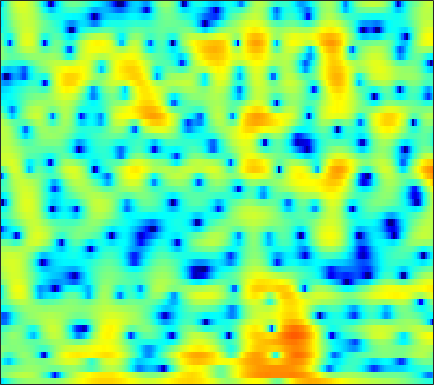

The data file committed next to this chart (first rows):
-7.7805, -6.7547, -5.4025, -4.1615, -3.3195, -2.3421, -1.5048, -0.96148, -0.35522, 0.12862, 0.49643, 0.70636, 0.91333, 1.0449, 1.0954, 1.104, 1.0455, 0.96546, 0.82959, 0.66479, 0.49133, 0.37645, 0.26594, 0.22187
-0.9876, -0.54, 0.03241, 0.5747, 0.9548, 1.418, 1.824, 2.085, 2.368, 2.57, 2.683, 2.707, 2.649, 2.48, 2.276, 1.891, 1.353, 0.8332, -0.04279, -1.17, -2.626, -4.011, -6.427, -9.889
-1.19, -1.118, -1.003, -0.8512, -0.7111, -0.4875, -0.2328, -0.03057, 0.2389, 0.4872, 0.7006, 0.8241, 0.9344, 0.9811, 0.9719, 0.8997, 0.7632, 0.6213, 0.3874, 0.1228, -0.1498, -0.3483, -0.5831, -0.7523
-3.652, -5.178, -7.276, -8.592, -8.351, -6.751, -4.839, -3.568, -2.191, -1.147, -0.4031, -0.0242, 0.2768, 0.3811, 0.3506, 0.1992, -0.02867, -0.212, -0.4065, -0.4738, -0.3621, -0.1574, 0.2488, 0.7641
-0.4554, -1.469, -2.64, -3.268, -3.218, -2.585, -1.654, -0.9581, -0.1623, 0.4244, 0.7625, 0.831, 0.6673, 0.1992, -0.3808, -1.525, -3.227, -5.044, -8.72, -15.9, -20.02, -11.61, -6.06, -2.703
0.3768, 0.2248, 0.07824, 0.004288, -0.002693, 0.03417, 0.1035, 0.1553, 0.1953, 0.1816, 0.09771, -0.02714, -0.2803, -0.6292, -0.9546, -1.465, -2.042, -2.481, -2.972, -3.218, -3.09, -2.733, -1.987, -1.082
-1.335, -0.9114, -0.4449, -0.09256, 0.09506, 0.2452, 0.2941, 0.26, 0.1192, -0.1288, -0.4589, -0.7418, -1.122, -1.459, -1.649, -1.77, -1.727, -1.591, -1.289, -0.8837, -0.4177, -0.05021, 0.4285, 0.8574
-2.084, -1.269, -0.4276, 0.184, 0.5025, 0.749, 0.7936, 0.6916, 0.3462, -0.2944, -1.281, -2.29, -4.077, -6.405, -8.24, -9.211, -7.313, -5.255, -2.815, -0.9106, 0.5266, 1.349, 2.163, 2.685
-3.849, -3.469, -2.903, -2.296, -1.836, -1.262, -0.821, -0.6187, -0.5366, -0.7183, -1.203, -1.787, -2.845, -4.084, -4.872, -5.12, -4.118, -2.874, -1.129, 0.3983, 1.611, 2.311, 2.979, 3.357
-12.18, -13.07, -12.66, -10.5, -8.643, -6.407, -4.611, -3.557, -2.468, -1.681, -1.135, -0.8482, -0.5697, -0.3465, -0.184, 0.09352, 0.4789, 0.8244, 1.311, 1.783, 2.208, 2.472, 2.731, 2.854
-13.06, -14.07, -13.77, -11.49, -9.476, -7.08, -5.113, -3.899, -2.586, -1.565, -0.7833, -0.3238, 0.1692, 0.5564, 0.7873, 1.045, 1.272, 1.426, 1.612, 1.774, 1.913, 1.998, 2.069, 2.09
-5.908, -5.653, -5.12, -4.39, -3.729, -2.775, -1.872, -1.246, -0.5074, 0.0863, 0.532, 0.7735, 0.9754, 1.066, 1.083, 1.054, 0.97, 0.8958, 0.8085, 0.7557, 0.732, 0.7285, 0.7379, 0.7608
-2.868, -2.364, -1.574, -0.7219, -0.0934, 0.6986, 1.384, 1.799, 2.197, 2.404, 2.41, 2.284, 1.934, 1.387, 0.8897, 0.1511, -0.5993, -1.102, -1.619, -1.921, -2.047, -2.049, -1.971, -1.828
-5.262, -3.416, -1.094, 0.8328, 1.993, 3.174, 4.022, 4.448, 4.724, 4.672, 4.274, 3.738, 2.68, 1.166, -0.322, -2.831, -5.897, -8.278, -10.07, -9.379, -8.107, -7.481, -7.134, -7.186
-5.818, -3.409, -0.6405, 1.47, 2.711, 3.947, 4.753, 5.108, 5.26, 5.059, 4.488, 3.808, 2.562, 0.8538, -0.801, -3.532, -6.846, -9.31, -11.1, -10.82, -10.25, -10.32, -11.5, -14.33
-0.3051, 0.4448, 1.47, 2.433, 3.042, 3.695, 4.125, 4.273, 4.252, 3.971, 3.436, 2.866, 1.886, 0.7105, -0.2777, -1.712, -3.127, -4.119, -5.339, -6.378, -7.292, -7.989, -8.99, -9.944
1.171, 1.764, 2.453, 3.037, 3.381, 3.691, 3.835, 3.829, 3.655, 3.287, 2.733, 2.197, 1.32, 0.3142, -0.5017, -1.656, -2.837, -3.708, -4.773, -5.696, -6.505, -7.009, -7.551, -8.022
2.058, 2.572, 3.129, 3.545, 3.773, 3.938, 3.941, 3.841, 3.555, 3.087, 2.43, 1.819, 0.831, -0.3654, -1.383, -2.877, -4.509, -5.728, -7.176, -8.264, -8.815, -8.867, -8.648, -8.369
2.677, 3.081, 3.517, 3.813, 3.95, 4.034, 3.985, 3.849, 3.533, 3.054, 2.379, 1.733, 0.6656, -0.7259, -2.009, -4.119, -6.881, -9.645, -14.99, -22.73, -18.27, -14.32, -11.24, -9.351
2.589, 2.857, 3.132, 3.324, 3.395, 3.425, 3.382, 3.293, 3.102, 2.808, 2.383, 1.946, 1.202, 0.2361, -0.6847, -2.172, -3.959, -5.475, -7.403, -8.775, -9.008, -8.572, -7.841, -7.219
1.644, 1.734, 1.766, 1.754, 1.725, 1.651, 1.605, 1.622, 1.718, 1.862, 2.017, 2.088, 2.065, 1.906, 1.658, 1.17, 0.5484, 0.0293, -0.7292, -1.466, -2.15, -2.684, -3.414, -4.288
-0.9413, -1.041, -1.245, -1.621, -2.001, -2.68, -3.346, -3.5, -2.923, -1.569, -0.01023, 1.072, 2.22, 3.005, 3.409, 3.681, 3.692, 3.554, 3.178, 2.641, 1.89, 1.171, 0.004627, -1.551
-8.65, -8.15, -7.203, -6.857, -7.215, -8.782, -12.75, -19.83, -15.77, -7.639, -3.282, -1.084, 1.052, 2.497, 3.254, 3.917, 4.233, 4.275, 4.138, 3.758, 3.177, 2.628, 1.698, 0.6359
-17.46, -13.71, -10.2, -8.055, -7.133, -6.436, -5.952, -5.454, -4.416, -2.925, -1.267, -0.0873, 1.213, 2.254, 2.814, 3.297, 3.521, 3.53, 3.347, 2.971, 2.462, 2.004, 1.331, 0.6341
-6.494, -6.195, -5.426, -4.562, -3.839, -2.937, -2.042, -1.371, -0.499, 0.3942, 1.219, 1.802, 2.437, 2.895, 3.108, 3.19, 3.06, 2.825, 2.314, 1.656, 0.8579, 0.2163, -0.5934, -1.354
-3.691, -3.54, -3.066, -2.388, -1.777, -0.8523, 0.07019, 0.733, 1.563, 2.297, 2.903, 3.233, 3.558, 3.658, 3.593, 3.313, 2.762, 2.166, 1.133, -0.1922, -1.838, -3.226, -5.146, -6.741
-5.853, -5.758, -4.955, -3.492, -2.326, -0.8112, 0.5521, 1.438, 2.458, 3.243, 3.822, 4.108, 4.277, 4.222, 4.008, 3.489, 2.675, 1.853, 0.443, -1.451, -3.892, -6.364, -10.96, -19.67
-19.55, -24.93, -12.13, -6.912, -4.262, -1.699, 0.2177, 1.352, 2.533, 3.397, 3.966, 4.245, 4.364, 4.244, 3.986, 3.406, 2.579, 1.786, 0.4629, -1.094, -2.898, -4.313, -6.185, -7.594
-6.932, -6.767, -5.701, -3.881, -2.515, -0.811, 0.6409, 1.562, 2.533, 3.255, 3.717, 3.911, 3.971, 3.792, 3.51, 2.935, 2.143, 1.396, 0.2109, -1.151, -2.681, -3.834, -5.424, -6.655
-3.058, -2.754, -2.096, -1.198, -0.4445, 0.5617, 1.509, 2.124, 2.781, 3.259, 3.554, 3.608, 3.565, 3.31, 3.012, 2.453, 1.679, 0.9652, -0.1641, -1.611, -3.37, -4.995, -7.688, -11.34
-3.755, -3.345, -2.215, -1.005, -0.05048, 1.085, 1.982, 2.479, 2.946, 3.17, 3.185, 3.114, 2.864, 2.553, 2.258, 1.787, 1.203, 0.6726, -0.2339, -1.308, -2.72, -3.939, -5.885, -8.073
-15.13, -10.67, -5.187, -1.67, 0.04819, 1.646, 2.592, 2.963, 3.067, 2.763, 2.132, 1.598, 0.8246, 0.3016, 0.07537, -0.004441, -0.01811, -0.1246, -0.4377, -0.9666, -1.603, -2.152, -2.739, -3.115
-2.434, -1.824, -0.06154, 1.627, 2.658, 3.55, 3.918, 3.834, 3.198, 1.941, -0.1737, -2.425, -6.471, -9.415, -7.809, -4.693, -2.756, -1.998, -1.673, -2.161, -2.995, -3.919, -4.774, -4.817
2.949, 3.148, 3.488, 3.814, 4.008, 4.066, 3.843, 3.444, 2.531, 1.148, -0.7816, -2.647, -5.295, -6.77, -6.445, -4.869, -3.728, -3.31, -3.405, -4.373, -6.522, -9.21, -16.57, -20.23
3.205, 3.367, 3.456, 3.501, 3.424, 3.219, 2.841, 2.445, 1.797, 0.9508, 0.08339, -0.6192, -1.388, -1.985, -2.207, -2.384, -2.459, -2.585, -2.969, -3.502, -4.325, -4.936, -5.6, -5.599
2.675, 2.806, 2.888, 2.814, 2.667, 2.358, 1.931, 1.548, 0.9736, 0.3922, -0.1813, -0.5564, -0.958, -1.254, -1.359, -1.467, -1.494, -1.52, -1.577, -1.713, -1.823, -1.937, -2.005, -2.001
2.397, 2.527, 2.561, 2.367, 2.13, 1.643, 1.014, 0.4564, -0.3816, -1.171, -1.895, -2.22, -2.444, -2.29, -2.082, -1.637, -1.217, -0.9206, -0.5673, -0.341, -0.1798, -0.1089, -0.04815, -0.03764
2.555, 2.66, 2.532, 2.203, 1.796, 1.05, 0.02968, -0.9392, -2.507, -4.518, -6.678, -7.935, -7.869, -6.107, -4.587, -2.799, -1.436, -0.6605, 0.0839, 0.6138, 0.8947, 1.04, 1.105, 1.109
2.801, 2.704, 2.367, 1.86, 1.332, 0.4873, -0.5985, -1.608, -3.37, -5.915, -9.713, -13.45, -12.86, -7.756, -4.998, -2.456, -0.7384, 0.1343, 0.8343, 1.178, 1.23, 1.127, 0.9141, 0.7242
2.54, 2.068, 1.291, 0.3995, -0.2856, -1.025, -1.533, -1.779, -2.062, -2.308, -2.388, -2.32, -1.808, -0.8641, -0.07413, 0.9207, 1.655, 1.975, 2.048, 1.639, 0.79, -0.1979, -1.83, -3.317
0.8363, -0.1806, -1.932, -4.365, -6.505, -8.612, -7.608, -5.731, -3.447, -1.659, -0.2887, 0.5318, 1.475, 2.224, 2.732, 3.213, 3.449, 3.42, 3.094, 2.253, 0.8107, -0.8181, -4.253, -10.05
-2.538, -3.454, -5.126, -7.716, -10.14, -12.76, -10.93, -8.232, -5.157, -2.942, -1.274, -0.2524, 0.7952, 1.6, 2.056, 2.464, 2.665, 2.672, 2.46, 2.06, 1.414, 0.7982, 0.02053, -0.5756
-5.198, -5.325, -5.701, -6.115, -6.303, -6.292, -5.812, -5.199, -4.144, -3.066, -2.004, -1.34, -0.5278, 0.1336, 0.4869, 0.8666, 1.102, 1.206, 1.238, 1.217, 1.174, 1.134, 1.161, 1.283
-6.966, -6.633, -6.346, -5.973, -5.736, -5.354, -4.864, -4.43, -3.811, -3.097, -2.461, -1.998, -1.45, -1.022, -0.7543, -0.4999, -0.3527, -0.2959, -0.2135, -0.1452, 0.05139, 0.3244, 0.7593, 1.352
-8.227, -7.928, -7.475, -7.062, -6.692, -6.094, -5.481, -5.013, -4.433, -3.879, -3.377, -2.961, -2.538, -2.181, -1.962, -1.89, -2.029, -2.29, -2.765, -3.18, -3.175, -2.663, -1.39, 0.1725
-10.04, -10.65, -11.23, -11.1, -10.27, -8.965, -7.864, -7.273, -6.754, -6.521, -6.115, -5.784, -5.068, -4.267, -3.829, -3.522, -3.757, -4.416, -6.345, -10.22, -18.75, -14.48, -6.28, -1.791
-11.64, -14.97, -25.38, -22.38, -16.11, -12.28, -10.55, -10.19, -10.73, -12.41, -14.73, -14.89, -11.49, -8.22, -6.459, -4.848, -4.072, -3.937, -4.239, -4.843, -4.952, -4.183, -2.173, 0.1024
-6.318, -7.444, -8.653, -9.11, -8.922, -8.527, -8.385, -8.624, -9.617, -11.33, -13.3, -13.5, -10.71, -7.553, -5.688, -3.874, -2.6, -1.938, -1.258, -0.6955, -0.1194, 0.3972, 1.237, 2.139
-1.729, -2.322, -3.039, -3.544, -3.789, -4.002, -4.181, -4.296, -4.454, -4.559, -4.457, -4.229, -3.556, -2.673, -2.003, -1.178, -0.4535, -0.01546, 0.4807, 0.909, 1.291, 1.583, 1.966, 2.339
0.5095, -0.1418, -0.8694, -1.353, -1.6, -1.706, -1.609, -1.448, -1.13, -0.7917, -0.4343, -0.1323, 0.2289, 0.5254, 0.7105, 0.8618, 0.9057, 0.8928, 0.8043, 0.756, 0.7915, 0.8558, 0.9804, 1.119
0.8477, -0.1733, -1.435, -2.413, -2.706, -2.376, -1.424, -0.579, 0.5101, 1.446, 2.157, 2.55, 2.827, 2.854, 2.708, 2.261, 1.502, 0.7617, -0.3755, -1.465, -2.068, -2.039, -1.492, -0.8437
-0.3812, -2.08, -5.367, -11.26, -16.57, -9.181, -3.779, -1.202, 1.202, 2.851, 3.926, 4.404, 4.7, 4.591, 4.215, 3.294, 1.791, 0.1429, -3.088, -8.552, -18.52, -12.08, -5.956, -2.967
-2.657, -3.296, -4.436, -5.462, -5.531, -4.217, -2.027, -0.3992, 1.403, 2.765, 3.705, 4.146, 4.402, 4.269, 3.917, 3.086, 1.852, 0.6433, -1.287, -3.326, -4.599, -4.627, -3.767, -2.78
-5.564, -4.671, -3.715, -2.842, -2.15, -1.149, -0.07404, 0.74, 1.733, 2.546, 3.145, 3.438, 3.582, 3.459, 3.206, 2.666, 1.922, 1.269, 0.3661, -0.506, -1.234, -1.647, -2.011, -2.315
-6.811, -5.304, -3.63, -2.247, -1.337, -0.2361, 0.7379, 1.379, 2.124, 2.7, 3.086, 3.242, 3.275, 3.116, 2.87, 2.406, 1.793, 1.266, 0.5002, -0.2652, -1.005, -1.507, -2.144, -2.721
-5.571, -4.434, -2.986, -1.635, -0.7049, 0.4174, 1.382, 1.988, 2.635, 3.096, 3.356, 3.417, 3.335, 3.061, 2.732, 2.133, 1.384, 0.7359, -0.2288, -1.246, -2.249, -2.946, -3.76, -4.327
-5.458, -4.354, -2.769, -1.208, -0.1412, 1.098, 2.114, 2.728, 3.334, 3.712, 3.87, 3.848, 3.619, 3.166, 2.688, 1.853, 0.8077, -0.1232, -1.541, -3.192, -5.041, -6.511, -8.158, -8.92
-8.809, -6.273, -3.401, -1.14, 0.2265, 1.675, 2.765, 3.376, 3.941, 4.231, 4.268, 4.135, 3.734, 3.088, 2.439, 1.376, 0.05227, -1.124, -2.964, -5.226, -8.149, -11.14, -17.78, -34.39
